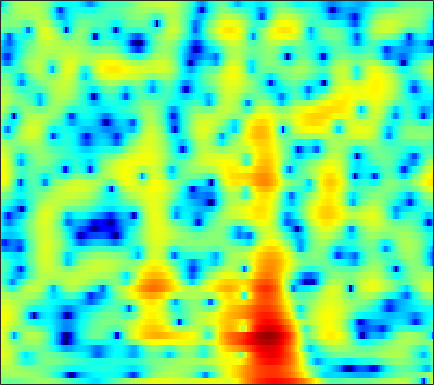

Source data for this figure (header and first rows):
-0.65822, -0.69444, -0.77183, -0.85684, -0.9141, -0.9686, -0.97926, -0.95024, -0.85789, -0.70506, -0.49134, -0.2997, -0.017417, 0.27061, 0.47598, 0.72731, 0.94144, 1.0695, 1.1919, 1.2519, 1.2422, 1.1874, 1.0468, 0.83365
1.151, 1.296, 1.447, 1.554, 1.61, 1.656, 1.674, 1.672, 1.65, 1.609, 1.549, 1.491, 1.394, 1.27, 1.156, 0.9707, 0.7402, 0.532, 0.1991, -0.2069, -0.6994, -1.134, -1.816, -2.634
2.334, 2.352, 2.313, 2.206, 2.086, 1.881, 1.635, 1.433, 1.15, 0.8707, 0.607, 0.4277, 0.2192, 0.04611, -0.06312, -0.1891, -0.3069, -0.3991, -0.5426, -0.7239, -0.9553, -1.169, -1.514, -1.929
4.456, 4.257, 3.863, 3.314, 2.792, 1.94, 0.899, -0.01138, -1.391, -2.904, -4.376, -5.237, -5.694, -5.274, -4.59, -3.536, -2.549, -1.918, -1.245, -0.756, -0.4364, -0.2937, -0.2187, -0.2571
5.426, 5.149, 4.635, 3.948, 3.31, 2.279, 1.011, -0.1128, -1.88, -3.95, -6.141, -7.453, -7.847, -6.682, -5.448, -3.912, -2.682, -1.973, -1.283, -0.8477, -0.6321, -0.5937, -0.6836, -0.9108
4.912, 4.601, 4.087, 3.483, 2.988, 2.301, 1.61, 1.108, 0.4867, -0.04228, -0.4507, -0.6616, -0.8165, -0.8525, -0.8277, -0.771, -0.7411, -0.7723, -0.9183, -1.212, -1.674, -2.139, -2.917, -3.881
5.228, 4.553, 3.461, 2.203, 1.229, 0.05987, -0.6971, -0.889, -0.6982, -0.2125, 0.3371, 0.7144, 1.117, 1.383, 1.487, 1.485, 1.316, 1.07, 0.572, -0.1355, -1.079, -1.954, -3.362, -5.08
6.072, 5.04, 3.193, 0.6093, -2.052, -7.198, -12.47, -9.167, -4.377, -1.477, 0.3374, 1.25, 2.052, 2.499, 2.652, 2.64, 2.408, 2.094, 1.498, 0.6911, -0.3467, -1.3, -2.807, -4.593
5.695, 5.171, 4.328, 3.372, 2.643, 1.763, 1.104, 0.7946, 0.5905, 0.5211, 0.4707, 0.4048, 0.2507, 0.01114, -0.2153, -0.5778, -0.9912, -1.336, -1.859, -2.477, -3.219, -3.875, -4.902, -6.045
6.022, 5.799, 5.384, 4.855, 4.394, 3.711, 2.956, 2.346, 1.451, 0.446, -0.6904, -1.629, -2.974, -4.349, -5.283, -6.191, -6.566, -6.562, -6.39, -6.242, -6.218, -6.353, -6.765, -7.379
6.238, 6.12, 5.833, 5.407, 4.999, 4.327, 3.495, 2.749, 1.566, 0.1115, -1.696, -3.374, -6.245, -10.37, -15.22, -31.22, -17.76, -13.28, -10.16, -8.496, -7.615, -7.297, -7.311, -7.779
5.385, 5.316, 5.12, 4.811, 4.5, 3.979, 3.329, 2.755, 1.869, 0.8327, -0.3632, -1.363, -2.768, -4.153, -5.057, -5.907, -6.25, -6.266, -6.13, -5.978, -5.978, -6.087, -6.351, -6.84
3.937, 3.889, 3.753, 3.539, 3.336, 3.021, 2.674, 2.389, 1.975, 1.516, 1.018, 0.621, 0.07348, -0.49, -0.9064, -1.448, -1.97, -2.361, -2.885, -3.425, -4.045, -4.57, -5.244, -5.849
2.538, 2.385, 2.066, 1.697, 1.453, 1.239, 1.18, 1.234, 1.387, 1.585, 1.769, 1.868, 1.905, 1.836, 1.702, 1.401, 0.9373, 0.4803, -0.3145, -1.371, -2.671, -3.87, -5.713, -7.494
0.8738, 0.1425, -1.287, -3.103, -4.495, -5.573, -4.912, -3.651, -1.836, -0.2528, 1.014, 1.78, 2.567, 3.125, 3.392, 3.537, 3.423, 3.153, 2.492, 1.453, 0.02047, -1.467, -4.275, -8.174
-1.746, -2.881, -5.018, -8.092, -11.03, -14.02, -12.22, -9.813, -7.117, -5.007, -3.255, -2.113, -0.7336, 0.4395, 1.168, 1.934, 2.446, 2.65, 2.715, 2.525, 2.098, 1.72, 1.159, 0.6631
-1.881, -2.773, -4.196, -5.767, -6.921, -8.401, -9.722, -10.58, -11.41, -11.34, -9.835, -8.07, -5.579, -3.364, -1.953, -0.4121, 0.7801, 1.472, 2.156, 2.593, 2.777, 2.832, 2.829, 2.737
-0.8984, -1.778, -3.053, -4.424, -5.595, -7.381, -9.535, -11.61, -15.41, -19.01, -15.21, -11.37, -7.404, -4.458, -2.7, -0.7968, 0.6855, 1.571, 2.47, 3.115, 3.527, 3.659, 3.661, 3.483
-1.11, -1.932, -2.991, -4.079, -4.895, -5.872, -6.77, -7.296, -7.655, -7.487, -6.715, -5.763, -4.2, -2.559, -1.346, 0.1456, 1.437, 2.252, 3.119, 3.703, 4.072, 4.167, 4.037, 3.631
-3.806, -4.699, -5.793, -6.689, -7.188, -7.765, -8.232, -8.418, -8.32, -7.751, -6.681, -5.597, -3.964, -2.284, -1.059, 0.4407, 1.745, 2.567, 3.448, 4.069, 4.373, 4.444, 4.285, 3.812
-10.65, -12.63, -13.77, -13.33, -12.92, -12.97, -13.69, -14.92, -17.23, -17.47, -13.41, -10.15, -6.584, -3.729, -1.963, -0.008351, 1.545, 2.482, 3.447, 4.146, 4.516, 4.605, 4.496, 4.112
-14.5, -17.76, -18.53, -15.79, -14.41, -13.55, -13.53, -13.98, -14.73, -14.15, -11.56, -9.078, -6.021, -3.388, -1.732, 0.1192, 1.611, 2.518, 3.445, 4.046, 4.429, 4.517, 4.398, 4.042
-7.62, -8.562, -9.348, -9.652, -9.699, -9.465, -9.137, -8.761, -8.046, -7.097, -5.81, -4.706, -3.154, -1.587, -0.4775, 0.8549, 1.997, 2.7, 3.455, 3.929, 4.171, 4.192, 3.99, 3.543
-5.959, -6.859, -7.798, -8.454, -8.591, -8.42, -7.894, -7.331, -6.397, -5.314, -4.118, -3.184, -1.892, -0.6198, 0.2873, 1.411, 2.377, 2.985, 3.595, 4.037, 4.163, 4.101, 3.794, 3.193
-7.098, -8.981, -11.72, -13.55, -13.45, -12.16, -10.42, -9.186, -7.723, -6.265, -4.831, -3.745, -2.242, -0.7911, 0.2388, 1.508, 2.601, 3.295, 3.975, 4.436, 4.617, 4.557, 4.212, 3.535
-7.254, -9.975, -14.42, -19.13, -18.08, -14.96, -12.87, -12, -11.26, -10.48, -9.057, -7.485, -5.139, -2.869, -1.294, 0.4997, 1.976, 2.864, 3.835, 4.423, 4.79, 4.859, 4.669, 4.174
-4.258, -5.328, -6.871, -8.194, -9.056, -10.1, -11.35, -12.82, -16.15, -25.15, -23.06, -14.9, -9.258, -5.574, -3.477, -1.264, 0.4564, 1.489, 2.569, 3.39, 3.897, 4.128, 4.234, 4.099
-1.974, -2.557, -3.454, -4.437, -5.245, -6.337, -7.515, -8.365, -9.366, -9.853, -9.44, -8.477, -6.787, -4.945, -3.634, -2.085, -0.7545, 0.1061, 1.014, 1.787, 2.369, 2.696, 3.028, 3.22
0.4727, 0.01291, -0.7098, -1.662, -2.412, -3.536, -4.595, -5.303, -5.981, -6.248, -6.101, -5.697, -4.924, -3.966, -3.249, -2.337, -1.55, -1.041, -0.3994, 0.08578, 0.5988, 0.9664, 1.443, 1.918
3.778, 3.276, 2.321, 1.1, -0.01799, -1.769, -3.77, -5.381, -7.33, -8.185, -7.531, -6.519, -5.049, -3.803, -3.127, -2.481, -2.17, -2.162, -2.231, -2.395, -2.316, -1.933, -1.131, -0.09624
6.776, 6.179, 5.075, 3.626, 2.236, -0.009169, -3.064, -6.118, -12.31, -17.98, -11.09, -7.718, -4.938, -3.334, -2.623, -2.327, -2.705, -3.488, -5.648, -9.029, -13.87, -12.5, -7.203, -3.675
7.275, 6.668, 5.662, 4.334, 3.208, 1.483, -0.3271, -1.67, -3.172, -4.009, -4.027, -3.705, -3.059, -2.507, -2.209, -2.167, -2.584, -3.184, -4.601, -6.094, -7.354, -7.143, -5.776, -4.285
6.931, 6.332, 5.309, 4.053, 2.965, 1.363, -0.3059, -1.507, -2.844, -3.698, -3.888, -3.651, -3.058, -2.406, -1.983, -1.583, -1.426, -1.43, -1.593, -1.839, -2.073, -2.233, -2.365, -2.639
6.648, 6.02, 4.908, 3.538, 2.266, 0.2242, -2.374, -4.8, -8.839, -12.37, -10.52, -7.807, -5, -2.986, -1.944, -0.9211, -0.2564, 0.005206, 0.2635, 0.1959, 0.1001, -0.09987, -0.4533, -0.9585
5.679, 5.061, 4.087, 2.838, 1.761, 0.01224, -2.077, -3.947, -6.588, -8.355, -7.554, -5.933, -3.833, -2.172, -1.216, -0.2853, 0.3188, 0.6035, 0.7294, 0.7144, 0.4974, 0.279, -0.1424, -0.6082
4.149, 3.619, 2.848, 2.031, 1.392, 0.5738, -0.2311, -0.754, -1.279, -1.493, -1.376, -1.093, -0.5664, -0.02364, 0.3463, 0.6935, 0.8457, 0.857, 0.6484, 0.3368, -0.1844, -0.6284, -1.255, -1.884
2.423, 1.774, 0.9559, 0.4062, 0.1499, 0.05631, 0.1432, 0.3021, 0.5686, 0.907, 1.276, 1.539, 1.865, 2.112, 2.211, 2.198, 1.99, 1.659, 1.06, 0.1292, -1.01, -2.033, -3.462, -4.796
-0.2176, -2.007, -4.195, -5.178, -4.599, -3.093, -1.449, -0.3868, 0.8343, 1.823, 2.641, 3.141, 3.641, 3.946, 4.024, 3.928, 3.572, 3.085, 2.164, 0.7567, -1.173, -3.108, -6.744, -12.45
-2.216, -5.322, -11.38, -14.86, -10.94, -6.784, -4.002, -2.412, -0.6246, 0.8646, 2.084, 2.845, 3.623, 4.136, 4.35, 4.389, 4.136, 3.773, 2.954, 1.811, 0.2906, -1.167, -3.383, -5.696
0.0272, -1.605, -3.771, -5.597, -6.519, -7.207, -6.749, -5.665, -3.662, -1.595, 0.1551, 1.225, 2.316, 3.069, 3.435, 3.659, 3.623, 3.491, 3.041, 2.459, 1.726, 1.063, 0.1427, -0.7589
2.274, 0.8226, -1.441, -4.341, -7.341, -14.08, -26.32, -13.02, -6.681, -3.207, -0.9421, 0.2626, 1.391, 2.091, 2.411, 2.603, 2.622, 2.544, 2.397, 2.245, 2.003, 1.838, 1.53, 1.154
3.726, 2.772, 1.283, -0.3474, -1.569, -2.966, -3.524, -3.278, -2.4, -1.338, -0.4432, 0.03746, 0.4226, 0.4838, 0.3357, -0.02711, -0.4805, -0.8257, -0.9193, -0.7349, -0.2509, 0.1918, 0.7241, 1.066
4.007, 3.514, 2.784, 1.973, 1.411, 0.7552, 0.2561, 0.01938, -0.1835, -0.2927, -0.4176, -0.5972, -1.031, -1.772, -2.626, -4.298, -6.783, -9.155, -11.35, -8.945, -5.406, -3.398, -1.38, -0.01526
3.253, 2.998, 2.559, 2.026, 1.555, 0.9303, 0.2994, -0.1558, -0.6775, -1.144, -1.558, -1.862, -2.362, -3.063, -3.802, -5.258, -7.332, -9.066, -10.3, -8.512, -5.511, -3.58, -1.532, -0.0215
1.954, 1.797, 1.379, 0.8018, 0.2405, -0.6733, -1.699, -2.514, -3.523, -4.255, -4.53, -4.438, -4.083, -3.713, -3.524, -3.369, -3.327, -3.209, -2.949, -2.35, -1.468, -0.7511, 0.1804, 1.044
0.6579, 0.5076, 0.08119, -0.6427, -1.345, -2.635, -4.439, -6.229, -9.543, -13.55, -13.29, -10.3, -6.874, -4.505, -3.239, -1.987, -1.1, -0.6501, -0.1499, 0.2758, 0.615, 0.8787, 1.223, 1.601
-0.6827, -0.8529, -1.191, -1.731, -2.282, -3.198, -4.468, -5.74, -7.804, -9.605, -9.169, -7.331, -4.651, -2.447, -1.173, 0.07723, 0.9168, 1.304, 1.564, 1.49, 1.152, 0.7869, 0.2939, 0.005977
-3.241, -3.605, -4.077, -4.273, -4.29, -4.124, -3.829, -3.597, -3.251, -2.732, -1.958, -1.224, -0.129, 0.9352, 1.655, 2.381, 2.799, 2.924, 2.699, 1.995, 0.7162, -0.8155, -4, -9.157
-8.609, -10.38, -13.21, -13.96, -12.35, -9.471, -6.966, -5.464, -3.804, -2.428, -1.204, -0.3732, 0.6247, 1.486, 2.036, 2.581, 2.885, 2.951, 2.706, 2.111, 1.114, 0.06263, -1.691, -3.277
-11.25, -13.5, -17, -18.08, -15.99, -12.51, -9.6, -7.797, -5.817, -4.159, -2.751, -1.811, -0.7266, 0.1945, 0.7676, 1.398, 1.861, 2.056, 2.168, 2.115, 1.886, 1.654, 1.348, 1.16
-9.47, -10.63, -11.86, -12.31, -12.05, -11.09, -9.682, -8.469, -6.87, -5.355, -4.022, -3.119, -2.018, -1.031, -0.3696, 0.4344, 1.111, 1.532, 1.998, 2.301, 2.469, 2.523, 2.541, 2.515
-8.095, -9.8, -12.42, -14.81, -15.09, -13.25, -10.76, -9.116, -7.266, -5.862, -4.743, -4.04, -3.129, -2.158, -1.357, -0.2635, 0.7832, 1.521, 2.311, 2.893, 3.287, 3.446, 3.489, 3.368
-4.843, -6.874, -10.47, -15.14, -16.1, -12.14, -8.787, -7.109, -5.751, -5.209, -5.309, -5.671, -6.058, -5.364, -3.945, -1.665, 0.4642, 1.744, 3.06, 3.967, 4.483, 4.64, 4.559, 4.176
-0.525, -1.235, -2.157, -2.876, -3.085, -2.966, -2.611, -2.416, -2.499, -3.19, -4.894, -7.231, -13.44, -15.2, -8.157, -2.847, 0.3474, 1.987, 3.498, 4.382, 4.749, 4.74, 4.385, 3.646
0.09131, 0.05326, -0.0009366, -0.009791, -0.002439, 0.04429, 0.08792, 0.05351, -0.1264, -0.5008, -1.058, -1.512, -1.87, -1.609, -0.9511, 0.2556, 1.457, 2.211, 2.874, 3.149, 3.035, 2.685, 1.884, 0.7139
-1.759, -1.375, -0.8158, -0.2455, 0.1364, 0.5757, 0.9096, 1.097, 1.264, 1.336, 1.367, 1.385, 1.457, 1.618, 1.786, 2.056, 2.294, 2.375, 2.324, 2.02, 1.4, 0.69, -0.6391, -2.454
-5.705, -4.47, -2.867, -1.506, -0.6368, 0.2961, 1.007, 1.423, 1.841, 2.135, 2.336, 2.449, 2.552, 2.623, 2.652, 2.647, 2.558, 2.413, 2.098, 1.577, 0.7799, -0.0359, -1.483, -3.451
-10.58, -7.326, -4.388, -2.351, -1.193, -0.02178, 0.8438, 1.325, 1.793, 2.107, 2.29, 2.365, 2.4, 2.38, 2.343, 2.258, 2.133, 2.019, 1.779, 1.411, 0.876, 0.3367, -0.5827, -1.742
